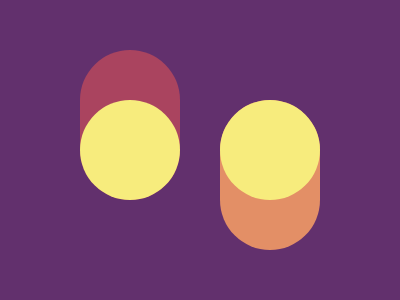

Write a web page that renders exactly this picture using CSS.

<div a b><div d></div></div><div a c><div d></div></div>
<style>*{background:#62306d}div{position:absolute;width:100;height:150}[a]{border-radius:100px}[b]{background:#aa445f;top:50;left:80}[c]{background:#e38f66;bottom:50;right:80}[d]{height:100;background:#f7ec7d;border-radius:50%}[b] [d]{position:relative;top:50}</style>
